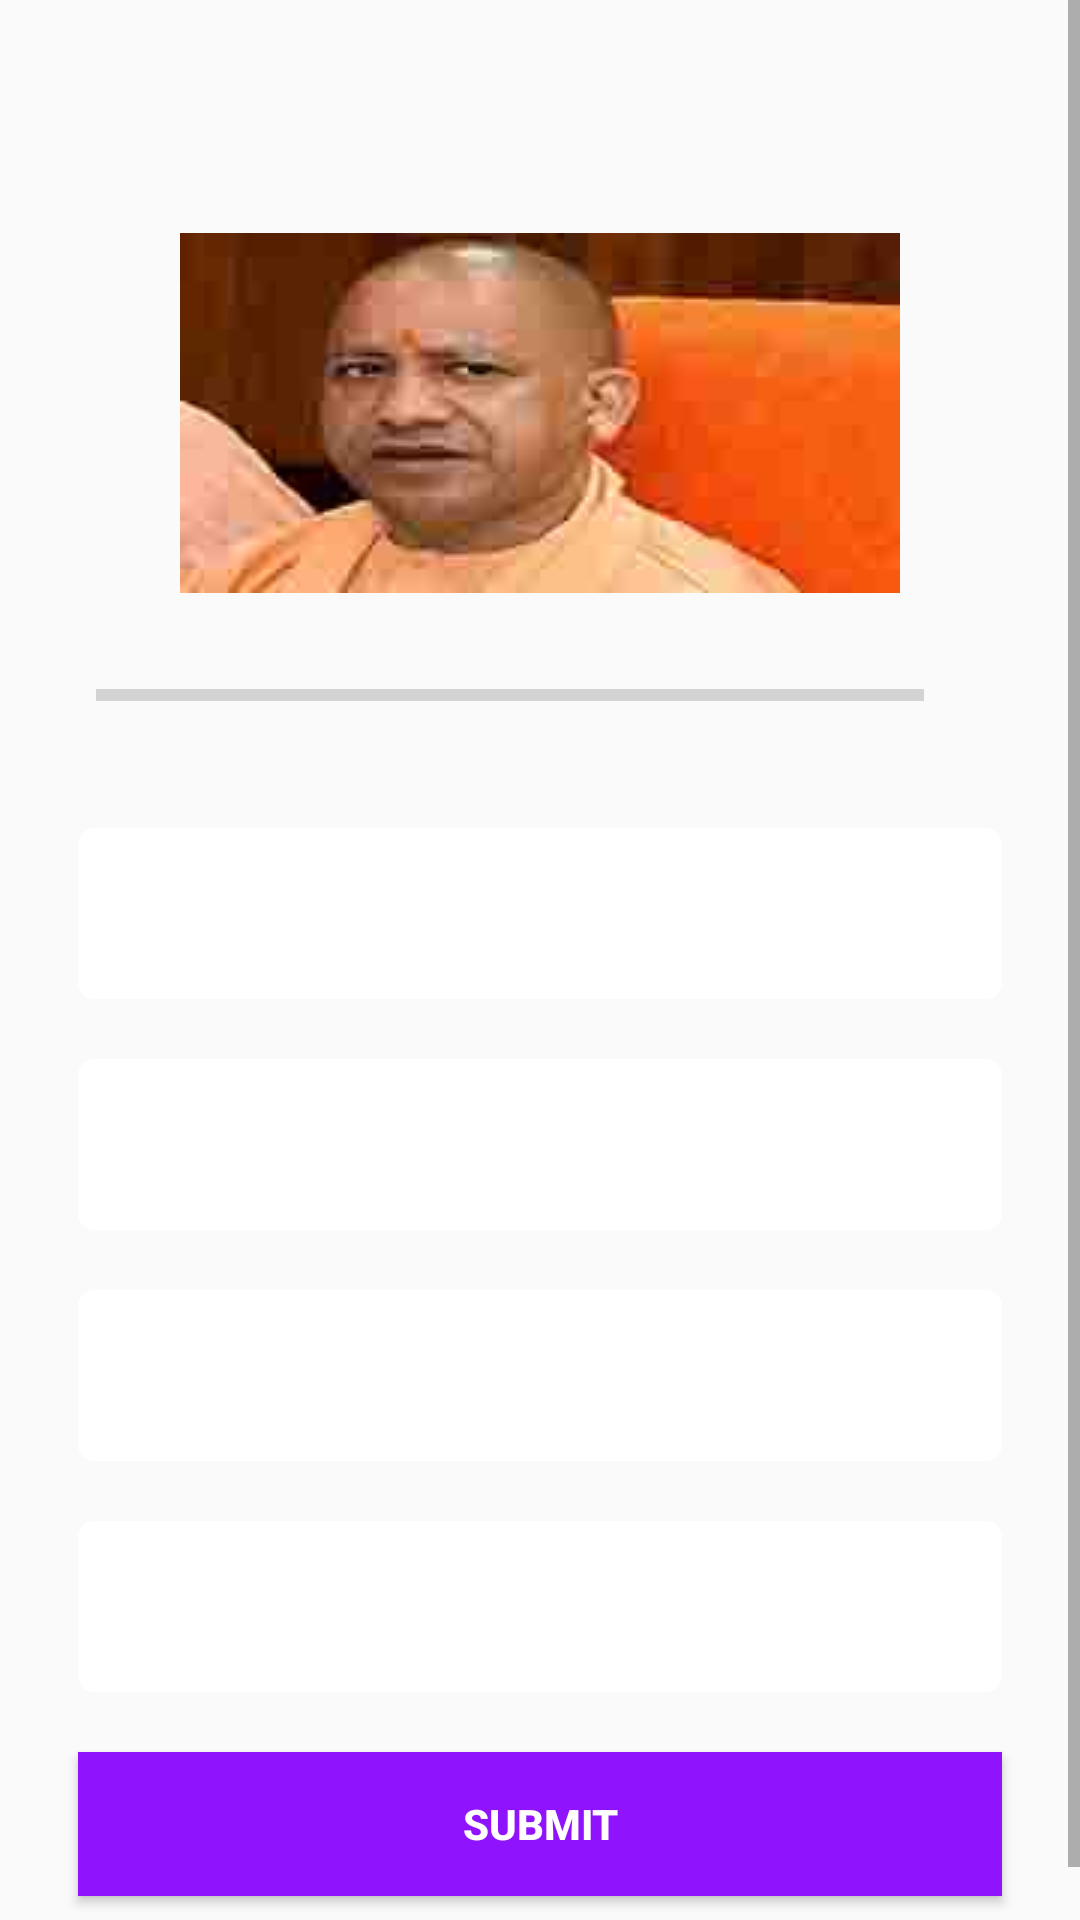

Android layout source for this screen:
<!-- AndroidManifest.xml: application theme AppTheme -->
<!-- res/layout/activity_question_list.xml -->
<?xml version="1.0" encoding="utf-8"?>
<ScrollView xmlns:android="http://schemas.android.com/apk/res/android"
    xmlns:tools="http://schemas.android.com/tools"
    android:layout_width="match_parent"
    android:layout_height="match_parent"
    tools:context=".QuestionList">

    <LinearLayout
        android:layout_width="match_parent"
        android:layout_height="wrap_content"
        android:gravity="center"
        android:orientation="vertical"
        android:padding="16dp">

        <TextView
            android:id="@+id/tvQuestion"
            android:layout_width="wrap_content"
            android:layout_height="wrap_content"
            android:layout_margin="10sp"
            android:gravity="center"
            android:textColor="@color/lightBlack"
            android:textSize="25sp" />

        <ImageView
            android:id="@+id/ivImage"
            android:layout_width="wrap_content"
            android:layout_height="wrap_content"
            android:paddingTop="8dp"
            android:scaleType="fitXY"
            android:src="@drawable/ic_cm"
            tools:ignore="ContentDescription" />

        <LinearLayout
            android:layout_width="match_parent"
            android:layout_height="wrap_content"
            android:layout_margin="16dp"
            android:gravity="center_vertical"
            android:orientation="horizontal">

            <ProgressBar
                android:id="@+id/pbTrack"
                style="?android:attr/progressBarStyleHorizontal"
                android:layout_width="0dp"
                android:layout_height="match_parent"
                android:layout_weight="1"
                android:indeterminate="false"
                android:max="10"
                android:minHeight="50dp" />

            <TextView
                android:id="@+id/tvTrack"
                android:layout_width="wrap_content"
                android:layout_height="wrap_content"
                android:layout_margin="10sp"
                android:gravity="center"
                android:textColor="@color/lightGray"
                android:textSize="12sp" />

        </LinearLayout>
        
        <TextView
            android:id="@+id/tvoptionOne"
            android:layout_width="match_parent"
            android:layout_height="wrap_content"
            android:layout_margin="10sp"
            android:background="@drawable/optionbar"
            android:gravity="center"
            android:padding="15dp"
            android:textColor="@color/lightGray"
             android:textSize="20sp" />

        <TextView
            android:id="@+id/tvoptionTwo"
            android:layout_width="match_parent"
            android:layout_height="wrap_content"
            android:layout_margin="10sp"
            android:background="@drawable/optionbar"
            android:gravity="center"
            android:padding="15dp"
            android:textColor="@color/lightGray"
            android:textSize="20sp"
            />

        <TextView
            android:id="@+id/tvoptionThree"
            android:layout_width="match_parent"
            android:layout_height="wrap_content"
            android:layout_margin="10sp"
            android:background="@drawable/optionbar"
            android:gravity="center"
            android:padding="15dp"
            android:textColor="@color/lightGray"
            android:textSize="20sp" />

        <TextView
            android:id="@+id/tvoptionFour"
            android:layout_width="match_parent"
            android:layout_height="wrap_content"
            android:layout_margin="10sp"
            android:background="@drawable/optionbar"
            android:gravity="center"
            android:padding="15dp"
            android:textColor="@color/lightGray"
            android:textSize="20sp" />

        <Button
            android:id="@+id/btnNext"
            android:layout_width="match_parent"
            android:layout_height="wrap_content"
            android:layout_margin="10sp"
            android:text="@string/submit"
            android:textStyle="bold"
            android:textColor="@color/white"
            android:background="@color/colorPrimary"/>
    </LinearLayout>

</ScrollView>
<!-- resources referenced by this layout -->
<resources>
  <color name="colorPrimary">#9013FE</color>
  <color name="lightBlack">#363A43</color>
  <color name="lightGray">#7A8089</color>
  <color name="white">#FFFFFF</color>
  <!-- drawable ic_cm: jpg bitmap (drawable, 15458 bytes) -->
  <!-- drawable optionbar (drawable) -->
  <?xml version="1.0" encoding="utf-8"?>
  <shape xmlns:android="http://schemas.android.com/apk/res/android"
      android:shape="rectangle">
  
      <stroke
          android:width="1dp"
          android:color="@color/white" />
  
      <solid android:color="@color/white"/>
  
      <corners android:radius="5dp"/>
  
  </shape>
  <string name="submit">SUBMIT</string>
  <style name="AppTheme" parent="Theme.AppCompat.Light.DarkActionBar">
          
          <item name="colorPrimary">@color/colorPrimary</item>
          <item name="colorPrimaryDark">@color/colorPrimaryDark</item>
          <item name="colorAccent">@color/colorAccent</item>
      </style>
  <color name="colorPrimaryDark">#6A1B9A</color>
  <color name="colorAccent">#9013FE</color>
</resources>
